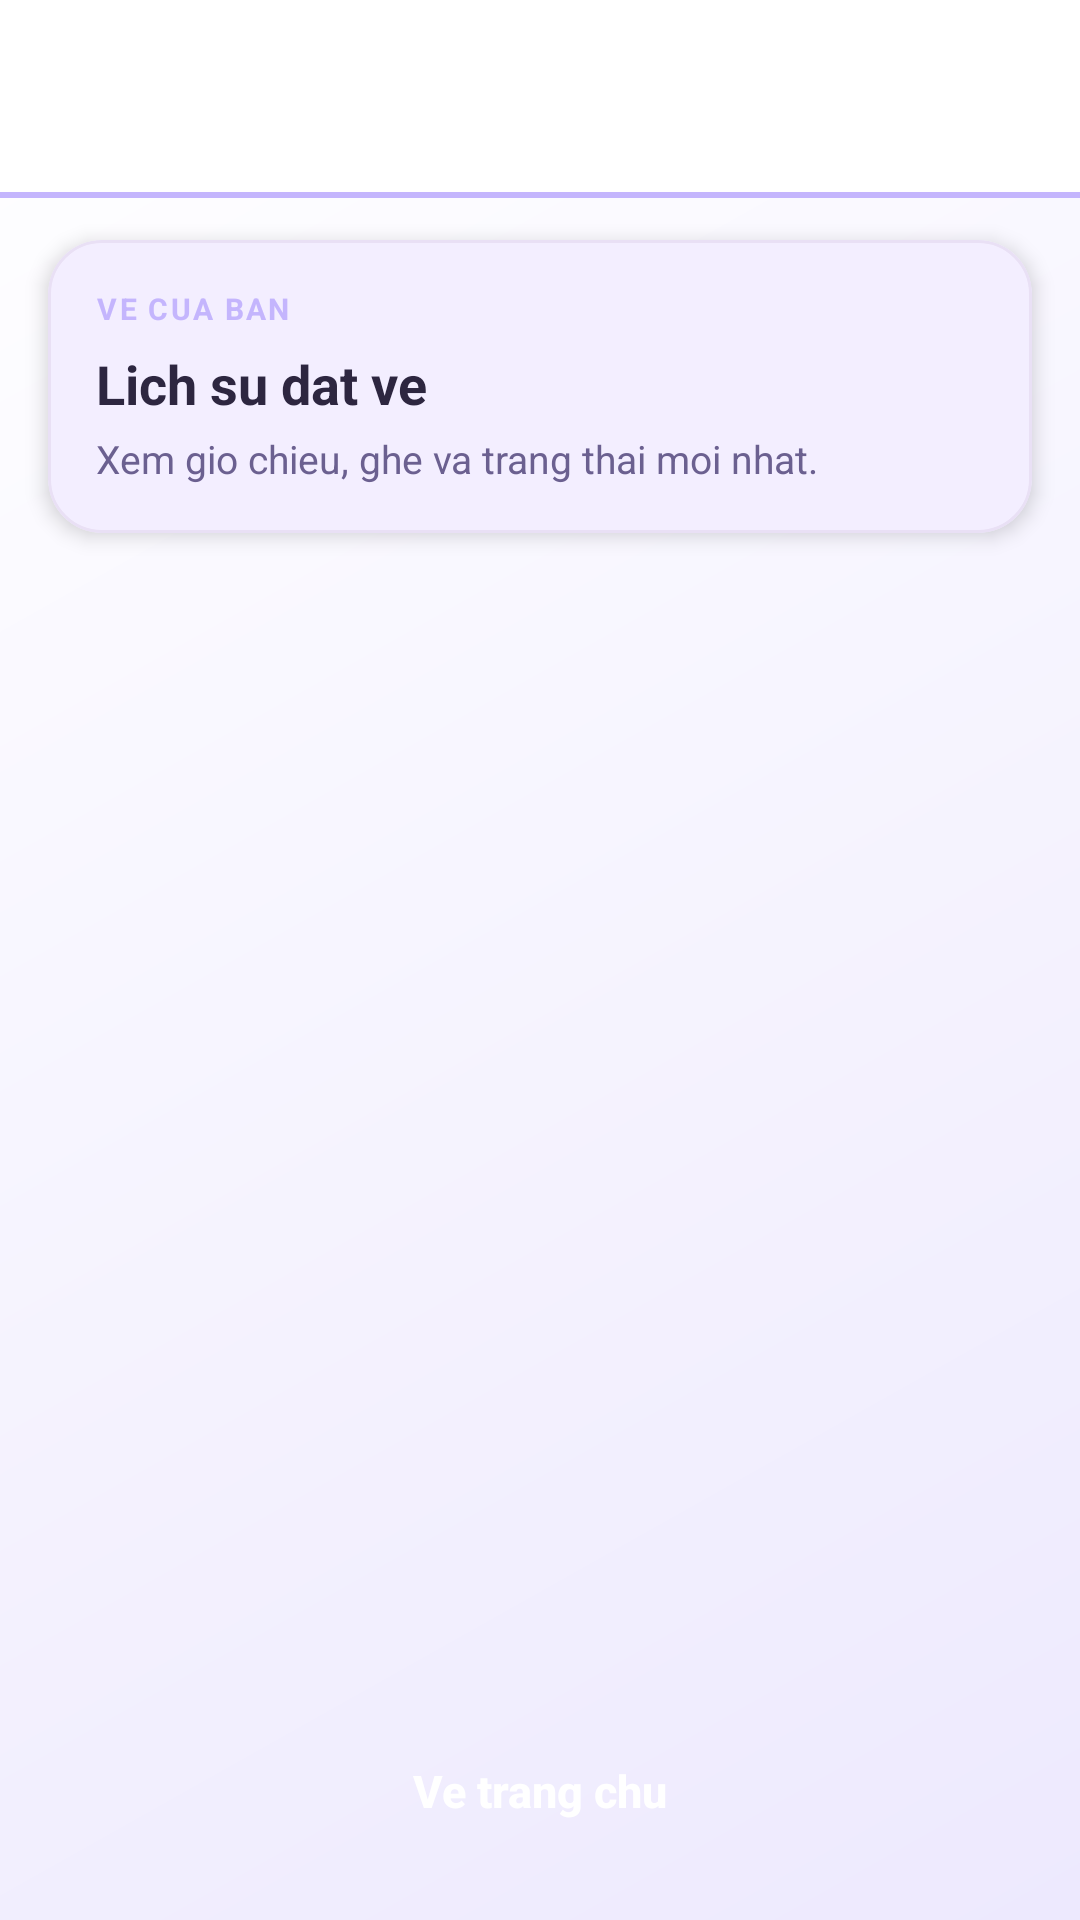

Layout XML and referenced resources for this Android screen:
<!-- AndroidManifest.xml: application theme Theme.Firebase -->
<!-- res/layout/activity_ticket_confirmation.xml -->
<?xml version="1.0" encoding="utf-8"?>
<LinearLayout xmlns:android="http://schemas.android.com/apk/res/android"
    xmlns:app="http://schemas.android.com/apk/res-auto"
    android:layout_width="match_parent"
    android:layout_height="match_parent"
    android:background="@drawable/bg_gradient"
    android:orientation="vertical">

    <com.google.android.material.appbar.AppBarLayout
        android:layout_width="match_parent"
        android:layout_height="wrap_content"
        android:background="@color/dark_surface_elevated"
        android:elevation="0dp"
        app:elevation="0dp">

        <androidx.appcompat.widget.Toolbar
            android:id="@+id/toolbar"
            android:layout_width="match_parent"
            android:layout_height="?attr/actionBarSize"
            android:background="@android:color/transparent"
            app:titleTextColor="@color/toolbar_title" />
    </com.google.android.material.appbar.AppBarLayout>

    <View
        android:layout_width="match_parent"
        android:layout_height="2dp"
        android:background="@color/accent_mint" />

    <com.google.android.material.card.MaterialCardView
        android:layout_width="match_parent"
        android:layout_height="wrap_content"
        android:layout_marginStart="16dp"
        android:layout_marginTop="14dp"
        android:layout_marginEnd="16dp"
        app:cardBackgroundColor="@color/card_background_elevated"
        app:cardCornerRadius="18dp"
        app:cardElevation="4dp"
        app:strokeColor="@color/border_subtle"
        app:strokeWidth="1dp">

        <LinearLayout
            android:layout_width="match_parent"
            android:layout_height="wrap_content"
            android:orientation="vertical"
            android:padding="16dp">

            <TextView
                android:layout_width="match_parent"
                android:layout_height="wrap_content"
                android:letterSpacing="0.08"
                android:text="VE CUA BAN"
                android:textAllCaps="true"
                android:textColor="@color/accent_mint"
                android:textSize="10sp"
                android:textStyle="bold" />

            <TextView
                android:layout_width="match_parent"
                android:layout_height="wrap_content"
                android:layout_marginTop="6dp"
                android:text="Lich su dat ve"
                android:textColor="@color/text_primary"
                android:textSize="18sp"
                android:textStyle="bold" />

            <TextView
                android:layout_width="match_parent"
                android:layout_height="wrap_content"
                android:layout_marginTop="4dp"
                android:text="Xem gio chieu, ghe va trang thai moi nhat."
                android:textColor="@color/text_secondary"
                android:textSize="13sp" />
        </LinearLayout>
    </com.google.android.material.card.MaterialCardView>

    <androidx.recyclerview.widget.RecyclerView
        android:id="@+id/rvTickets"
        android:layout_width="match_parent"
        android:layout_height="0dp"
        android:layout_weight="1"
        android:clipToPadding="false"
        android:paddingStart="10dp"
        android:paddingEnd="10dp"
        android:paddingBottom="8dp" />

    <TextView
        android:id="@+id/tvEmpty"
        android:layout_width="match_parent"
        android:layout_height="0dp"
        android:layout_weight="1"
        android:gravity="center"
        android:text="Chua co ve"
        android:textColor="@color/text_secondary"
        android:textSize="15sp"
        android:visibility="gone" />

    <Button
        android:id="@+id/btnBackHome"
        android:layout_width="match_parent"
        android:layout_height="54dp"
        android:layout_margin="16dp"
        android:background="@drawable/bg_button"
        android:text="Ve trang chu"
        android:textAllCaps="false"
        android:textColor="@color/on_primary"
        android:textSize="15sp"
        android:textStyle="bold" />
</LinearLayout>
<!-- resources referenced by this layout -->
<resources>
  <color name="accent_mint">#C4B5FD</color>
  <color name="border_subtle">#E9E0F5</color>
  <color name="card_background_elevated">#F3EEFF</color>
  <color name="dark_surface_elevated">#FFFFFF</color>
  <color name="on_primary">#FFFFFF</color>
  <color name="text_primary">#2D2640</color>
  <color name="text_secondary">#6B6090</color>
  <color name="toolbar_title">#FFFFFF</color>
  <!-- drawable bg_gradient (drawable) -->
  <?xml version="1.0" encoding="utf-8"?>
  <shape xmlns:android="http://schemas.android.com/apk/res/android"
      android:shape="rectangle">
      <gradient
          android:angle="135"
          android:endColor="#FFFFFF"
          android:startColor="#EDE9FE"
          android:type="linear" />
  </shape>
  <style name="Theme.Firebase" parent="Base.Theme.Firebase" />
  <style name="Base.Theme.Firebase" parent="Theme.Material3.DayNight.NoActionBar">
          <item name="colorPrimary">@color/primary_orange</item>
          <item name="colorPrimaryVariant">@color/primary_orange_dark</item>
          <item name="colorSurface">@color/dark_background</item>
          <item name="android:statusBarColor">@color/dark_surface</item>
          <item name="android:navigationBarColor">@color/dark_background</item>
          <item name="android:windowBackground">@color/dark_background</item>
          <item name="android:windowLightStatusBar">false</item>
      </style>
  <color name="primary_orange">#7C3AED</color>
  <color name="primary_orange_dark">#5B21B6</color>
  <color name="dark_background">#FAF7FF</color>
  <color name="dark_surface">#5B21B6</color>
</resources>
